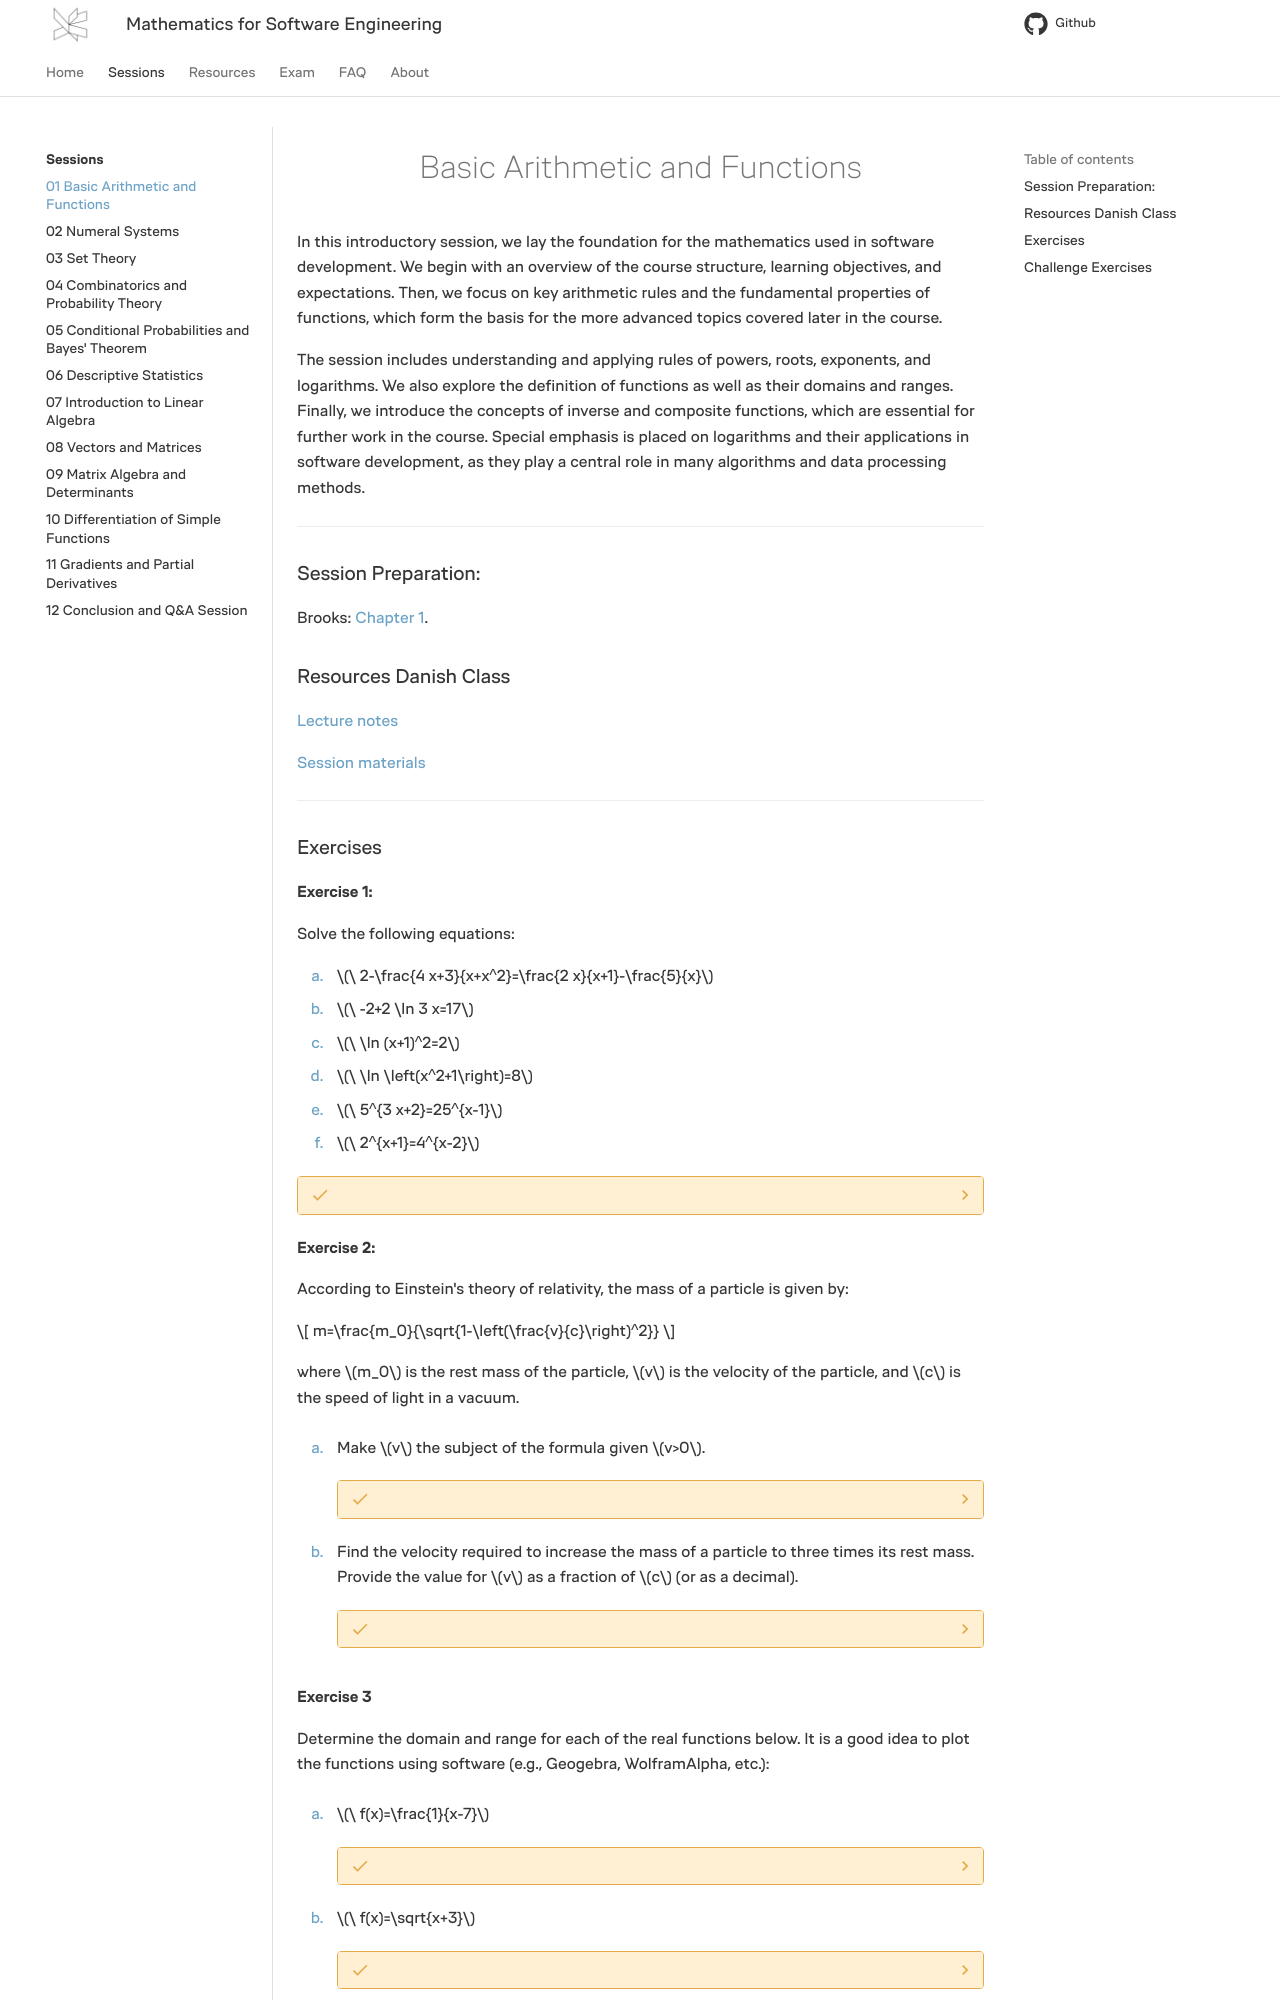

repository: RBrooksDK/MSE1_25 · page: 01/index.html · generator: mkdocs

---
tags:
    - Introduction
    - Arithmetic Rules
    - Powers
    - Roots
    - Exponents
    - Logarithms
    - Functions
    - Domain
    - Range
    - Inverse Functions
    - Composite Functions
---

<h1 align="center">Basic Arithmetic and Functions</h1>
In this introductory session, we lay the foundation for the mathematics used in software development. We begin with an overview of the course structure, learning objectives, and expectations. Then, we focus on key arithmetic rules and the fundamental properties of functions, which form the basis for the more advanced topics covered later in the course.

The session includes understanding and applying rules of powers, roots, exponents, and logarithms. We also explore the definition of functions as well as their domains and ranges. Finally, we introduce the concepts of inverse and composite functions, which are essential for further work in the course. Special emphasis is placed on logarithms and their applications in software development, as they play a central role in many algorithms and data processing methods.

<hr/>

### Session Preparation:

Brooks: [Chapter 1](https://docs.google.com/viewer?url=https://raw.githubusercontent.com/RBrooksDK/MSE_book_v2/master/main.pdf).

### Resources Danish Class
[Lecture notes](https://drive.google.com/file/d/1b4RxsUGG_Mwa5OHSsLZ1Xymlc0V2cLcc/view?usp=sharing)

[Session materials](https://viaucdk-my.sharepoint.com/:f:/g/personal/rib_viauc_dk/EtdW6vDKB6FHsPZdtO6XUhMB5n3uwC00IoyfXj5g1O6JlA?e=HPKxg0)

<hr/>

### Exercises

#### Exercise 1:

Solve the following equations:

1. $\ 2-\frac{4 x+3}{x+x^2}=\frac{2 x}{x+1}-\frac{5}{x}$
2. $\ -2+2 \ln 3 x=17$
3. $\ \ln (x+1)^2=2$
4. $\ \ln \left(x^2+1\right)=8$
5. $\ 5^{3 x+2}=25^{x-1}$
6. $\ 2^{x+1}=4^{x-2}$

??? answer "&nbsp;"

    1. $x = -\frac{2}{3}$
    2. $x = \frac{e^{\frac{19}{2}}}{3}$
    3. $x = -1 \pm e$
    4. $x = \pm \sqrt{e^8 - 1}$
    5. $x = -4$
    6. $x = 5$
